Run: headless pygame with SDL's dummy video driver; simulated clock (each Clock.tick advances the game by its frame time, no real sleeping); random seed 0; keys injected as events and as key.get_pressed() state; no mouse input.
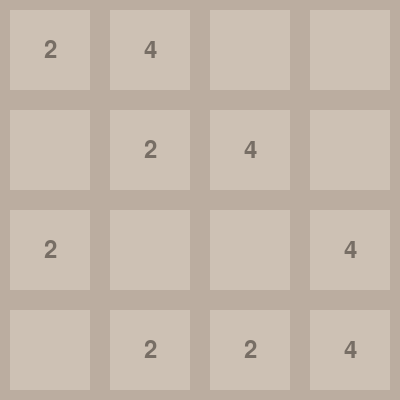
Frame 1 of 4 · flips 1–60 · no input
Frame 2 of 4 · flips 61–180 · tapped SPACE, RETURN · held RIGHT (→), D · screen unchanged from frame 1, image omitted
Frame 3 of 4 · flips 181–300 · held DOWN (↓), S · screen unchanged from frame 2, image omitted
Frame 4 of 4 · flips 301–420 · held LEFT (←), A, UP (↑), W · screen unchanged from frame 3, image omitted

The pygame program that drew these frames:

import pygame
import sys

# Initialize Pygame
pygame.init()

# Constants
WINDOW_SIZE = 400
GRID_SIZE = 4
CELL_SIZE = WINDOW_SIZE // GRID_SIZE
CELL_PADDING = 10
BG_COLOR = (187, 173, 160)
CELL_COLOR = (205, 193, 180)
TEXT_COLOR = (119, 110, 101)

# Create the window
screen = pygame.display.set_mode((WINDOW_SIZE, WINDOW_SIZE))
pygame.display.set_caption('2048')

# Load font
font = pygame.font.Font(None, 36)

def draw_grid(grid):
    for row in range(GRID_SIZE):
        for col in range(GRID_SIZE):
            value = grid[row][col]
            color = CELL_COLOR
            rect = pygame.Rect(col * CELL_SIZE + CELL_PADDING, row * CELL_SIZE + CELL_PADDING, CELL_SIZE - 2 * CELL_PADDING, CELL_SIZE - 2 * CELL_PADDING)
            pygame.draw.rect(screen, color, rect)
            if value != 0:
                text = font.render(str(value), True, TEXT_COLOR)
                text_rect = text.get_rect(center=rect.center)
                screen.blit(text, text_rect)

def main():
    # Sample grid
    grid = [
        [2, 4, 0, 0],
        [0, 2, 4, 0],
        [2, 0, 0, 4],
        [0, 2, 2, 4]
    ]

    running = True
    while running:
        for event in pygame.event.get():
            if event.type == pygame.QUIT:
                running = False

        screen.fill(BG_COLOR)
        draw_grid(grid)
        pygame.display.flip()

    pygame.quit()
    sys.exit()

if __name__ == "__main__":
    main()
